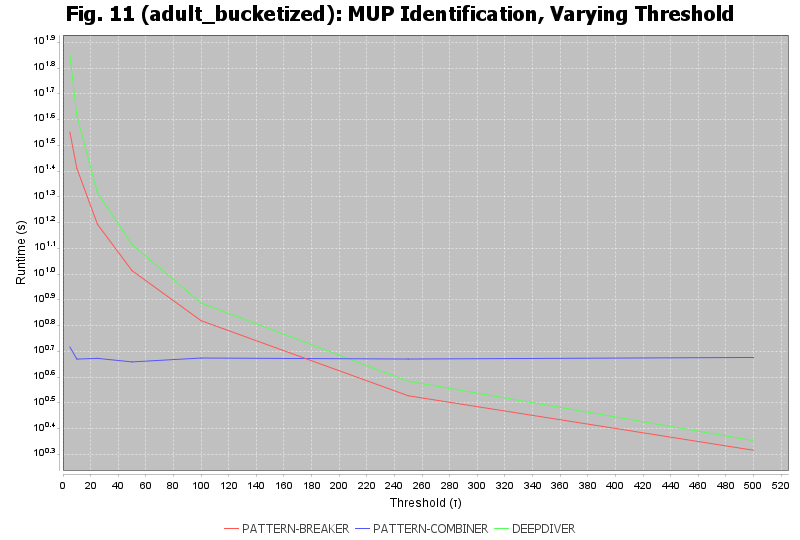

Data behind this chart, as committed beside it:
tau, threshold_rate, algorithm, runtime_seconds, mup_count
5, 0.0001536, PATTERN-BREAKER, 35.55, 13848
5, 0.0001536, PATTERN-COMBINER, 5.216, 13848
5, 0.0001536, DEEPDIVER, 71.02, 13848
10, 0.0003071, PATTERN-BREAKER, 25.77, 10658
10, 0.0003071, PATTERN-COMBINER, 4.682, 10658
10, 0.0003071, DEEPDIVER, 41.21, 10658
25, 0.0007678, PATTERN-BREAKER, 15.6, 6564
25, 0.0007678, PATTERN-COMBINER, 4.712, 6564
25, 0.0007678, DEEPDIVER, 20.65, 6564
50, 0.001536, PATTERN-BREAKER, 10.32, 4547
50, 0.001536, PATTERN-COMBINER, 4.565, 4547
50, 0.001536, DEEPDIVER, 13.03, 4547
100, 0.003071, PATTERN-BREAKER, 6.597, 3008
100, 0.003071, PATTERN-COMBINER, 4.726, 3008
100, 0.003071, DEEPDIVER, 7.728, 3008
250, 0.007678, PATTERN-BREAKER, 3.373, 1700
250, 0.007678, PATTERN-COMBINER, 4.684, 1700
250, 0.007678, DEEPDIVER, 3.84, 1700
500, 0.01536, PATTERN-BREAKER, 2.073, 1037
500, 0.01536, PATTERN-COMBINER, 4.75, 1037
500, 0.01536, DEEPDIVER, 2.258, 1037
